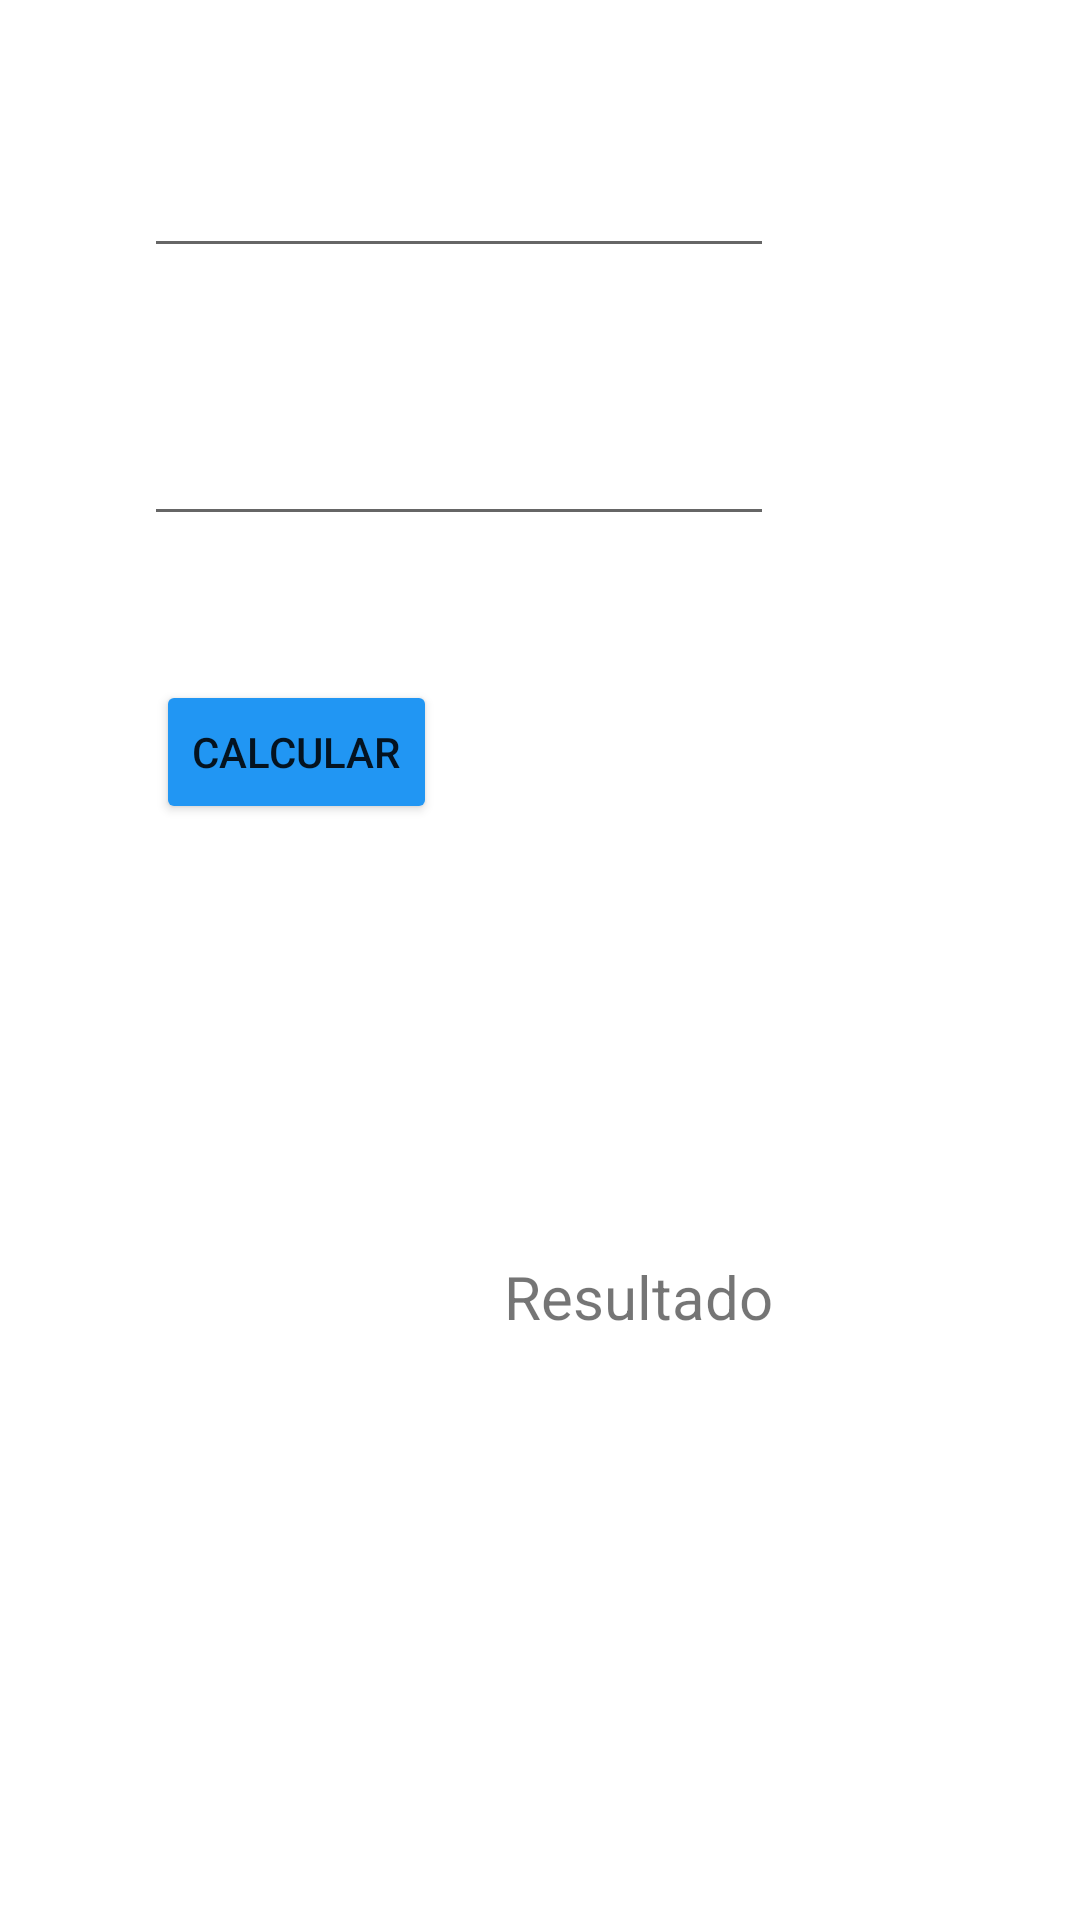

The Android layout XML behind this screen, and the referenced resources:
<!-- AndroidManifest.xml: application theme Theme.Clase209 -->
<!-- res/layout/activity_main.xml -->
<?xml version="1.0" encoding="utf-8"?>
<androidx.constraintlayout.widget.ConstraintLayout xmlns:android="http://schemas.android.com/apk/res/android"
    xmlns:app="http://schemas.android.com/apk/res-auto"
    xmlns:tools="http://schemas.android.com/tools"
    android:layout_width="match_parent"
    android:layout_height="match_parent"
    tools:context=".MainActivity">

    <EditText
        android:id="@+id/etn_Num1"
        android:layout_width="wrap_content"
        android:layout_height="wrap_content"
        android:layout_marginStart="48dp"
        android:layout_marginTop="48dp"
        android:ems="10"
        android:inputType="number"
        android:textAlignment="viewStart"
        android:textColor="#BAB2B2"
        app:layout_constraintStart_toStartOf="parent"
        app:layout_constraintTop_toTopOf="parent" />

    <EditText
        android:id="@+id/etn_Num2"
        android:layout_width="wrap_content"
        android:layout_height="wrap_content"
        android:layout_marginStart="48dp"
        android:layout_marginTop="48dp"
        android:ems="10"
        android:inputType="number"
        android:textColor="#BAB2B2"
        app:layout_constraintStart_toStartOf="parent"
        app:layout_constraintTop_toBottomOf="@+id/etn_Num1" />

    <Button
        android:id="@+id/btn_Calcular"
        android:layout_width="wrap_content"
        android:layout_height="wrap_content"
        android:layout_marginStart="52dp"
        android:layout_marginTop="48dp"
        android:backgroundTint="#2196F3"
        android:text="Calcular"
        app:layout_constraintStart_toStartOf="parent"
        app:layout_constraintTop_toBottomOf="@+id/etn_Num2" />

    <TextView
        android:id="@+id/resultado"
        android:layout_width="wrap_content"
        android:layout_height="wrap_content"
        android:layout_marginStart="168dp"
        android:layout_marginTop="144dp"
        android:text="Resultado"
        android:textSize="20sp"
        app:layout_constraintStart_toStartOf="parent"
        app:layout_constraintTop_toBottomOf="@+id/btn_Calcular" />
</androidx.constraintlayout.widget.ConstraintLayout>
<!-- resources referenced by this layout -->
<resources>
  <style name="Theme.Clase209" parent="Theme.MaterialComponents.DayNight.DarkActionBar">
          
          <item name="colorPrimary">@color/purple_500</item>
          <item name="colorPrimaryVariant">@color/purple_700</item>
          <item name="colorOnPrimary">@color/white</item>
          
          <item name="colorSecondary">@color/teal_200</item>
          <item name="colorSecondaryVariant">@color/teal_700</item>
          <item name="colorOnSecondary">@color/black</item>
          
          <item name="android:statusBarColor" tools:targetApi="l">?attr/colorPrimaryVariant</item>
          
      </style>
  <!-- not gathered from this repository: default colours our renderer supplied (Android Studio template values) -->
  <color name="purple_500">#FF6200EE</color>
  <color name="purple_700">#FF3700B3</color>
  <color name="teal_200">#FF03DAC5</color>
  <color name="teal_700">#FF018786</color>
  <color name="black">#FF000000</color>
  <color name="white">#FFFFFFFF</color>
</resources>
